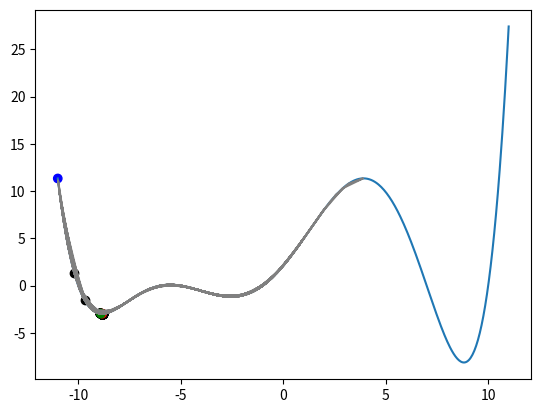

Write the Python code that produced this figure.
import matplotlib.pyplot as plt
import numpy as np

rng = np.random.default_rng()

# Função exemplo Aula
def func1(x):
    return (x+10)*(x+6)*(x+5)*(x+1)*(x-7)*(x-10)/10000

xx = np.linspace(-11,11,500)
plt.plot(xx, func1(xx))

dx = 1 # Distância máxima da vizinhança
t0 = 60 # Temperatura inicial
alpha = 0.75 # Constante de redução da Temperatura
x0 = -11 # X inicial
n1 = 20 # Número de temperaturas
n2 = 50 # Número de iterações em cada temperatura

def resfr(t, alpha):
    t = alpha*t
    return t   

def viz(x,dk,a):
    x = x+dk*a
    return x

def SA(F, x0, t0, dx, alpha, n1, n2):
    sols = []
    bests = []

    x = x0
    t = t0
    best = x

    for i in range(n1):
        for j in range(n2):
            a = rng.random() * 2 - 1
            x1 = viz(x,dx,a)
            delta = F(x1) - F(x)
            if x1 > -11 and x1 < 11:
                if delta < 0:
                    x = x1
                else:  
                    b = rng.random()
                    temp = b - np.exp(-delta/t)
                    if temp < 0:
                        x = x1
                if F(x) < F(best):
                    best = x
                sols.append(x)
                bests.append(best)
        
        t = resfr(t,alpha)

    return sols, bests

def plotter(F, sol, best):
    plt.plot(sol, [F(y) for y in sol], c = 'gray')
    plt.scatter(best, [F(y) for y in best], c = 'black')
    plt.scatter([x0, best[-1], sol[-1]],[F(x0),F(best[-1]),F(sol[-1])], c = ['b','r','g'])
# Verde é o ultimo ponto visitado
# Vermelho é o melhor ponto encontrado

sol, best = SA(func1, x0, t0, dx, alpha, n1, n2)
plt.plot(sol, [func1(y) for y in sol], c = 'gray')
plt.scatter(best, [func1(y) for y in best], c = 'black')
plt.scatter([x0, best[-1], sol[-1]],[func1(x0),func1(best[-1]),func1(sol[-1])], c = ['b','r','g'])